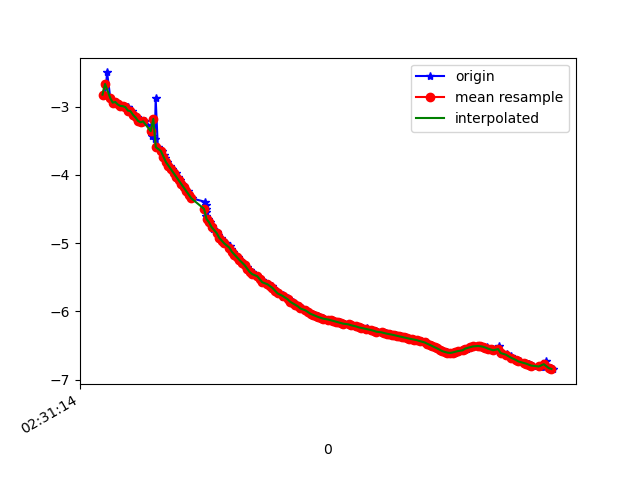

The data file committed next to this chart (first rows):
1617849074589, 544718139663234, -2.8222778, 2.9757943, 8.90053
1617849074600, 544718158894004, -2.836, 3.014, 8.883
1617849074616, 544718178124774, -2.497, 3.05, 8.972
1617849074641, 544718197355544, -2.869, 2.983, 8.883
1617849074667, 544718216586314, -2.94, 3.017, 8.848
1617849074690, 544718235817084, -2.93, 3, 8.857
1617849074713, 544718255047854, -2.967, 3.027, 8.836
1617849074727, 544718274278624, -2.988, 3.002, 8.837
1617849074750, 544718293509394, -2.991, 3.007, 8.834
1617849074774, 544718312740164, -3.01, 3.067, 8.807
1617849074777, 544718331970934, -3.001, 3.024, 8.826
1617849074796, 544718351201704, -3.057, 3.021, 8.807
1617849074816, 544718370432474, -3.065, 3.057, 8.792
1617849074825, 544718389663244, -3.118, 3.019, 8.787
1617849074855, 544718408894014, -3.157, 3.003, 8.778
1617849074869, 544718428124784, -3.208, 3.028, 8.751
1617849074897, 544718447355554, -3.228, 3.005, 8.752
1617849074911, 544718466586324, -3.214, 3.002, 8.758
1617849074964, 544718485817094, -3.289, 3.026, 8.721
1617849074968, 544718505047864, -3.363, 3.043, 8.687
1617849074970, 544718524278634, -3.423, 3.046, 8.663
1617849074992, 544718543509404, -3.48, 3.049, 8.639
1617849074999, 544718562740174, -2.877, 2.982, 8.881
1617849075016, 544718581970944, -3.593, 3.062, 8.588
1617849075047, 544718601201714, -3.648, 3.068, 8.563
1617849075061, 544718620432484, -3.702, 3.073, 8.538
1617849075075, 544718639663254, -3.757, 3.078, 8.512
1617849075092, 544718658894024, -3.811, 3.084, 8.485
1617849075112, 544718678251809, -3.865, 3.094, 8.458
1617849075130, 544718697482579, -3.918, 3.103, 8.43
1617849075159, 544718716713349, -3.971, 3.112, 8.402
1617849075176, 544718735944119, -4.025, 3.121, 8.373
1617849075187, 544718755174889, -4.078, 3.13, 8.344
1617849075210, 544718774405659, -4.13, 3.143, 8.313
1617849075225, 544718793636429, -4.183, 3.156, 8.281
1617849075252, 544718812867199, -4.237, 3.17, 8.249
1617849075264, 544718832097969, -4.29, 3.186, 8.215
1617849075283, 544718851328739, -4.342, 3.202, 8.181
1617849075391, 544718870559509, -4.395, 3.219, 8.146
1617849075392, 544718889790279, -4.447, 3.238, 8.11
1617849075394, 544718909021049, -4.497, 3.257, 8.075
1617849075396, 544718928251819, -4.546, 3.276, 8.04
1617849075397, 544718947482589, -4.596, 3.299, 8.002
1617849075415, 544718966713359, -4.644, 3.323, 7.964
1617849075427, 544718985944129, -4.694, 3.348, 7.924
1617849075444, 544719005174899, -4.743, 3.372, 7.885
1617849075453, 544719024405669, -4.787, 3.397, 7.848
1617849075480, 544719043636439, -4.829, 3.419, 7.812
1617849075492, 544719062867209, -4.874, 3.443, 7.774
1617849075511, 544719082097979, -4.921, 3.47, 7.732
1617849075531, 544719101328749, -4.963, 3.499, 7.691
1617849075552, 544719120559519, -5.004, 3.527, 7.653
1617849075583, 544719139790289, -5.045, 3.552, 7.614
1617849075595, 544719159021059, -5.086, 3.578, 7.575
1617849075612, 544719178251829, -5.126, 3.603, 7.535
1617849075625, 544719197482599, -5.167, 3.631, 7.494
1617849075650, 544719216713369, -5.207, 3.661, 7.451
1617849075663, 544719235944139, -5.247, 3.692, 7.408
1617849075688, 544719255174909, -5.284, 3.723, 7.366
1617849075702, 544719274405679, -5.32, 3.752, 7.325
1617849075723, 544719293636449, -5.355, 3.781, 7.284
... 126 more rows
